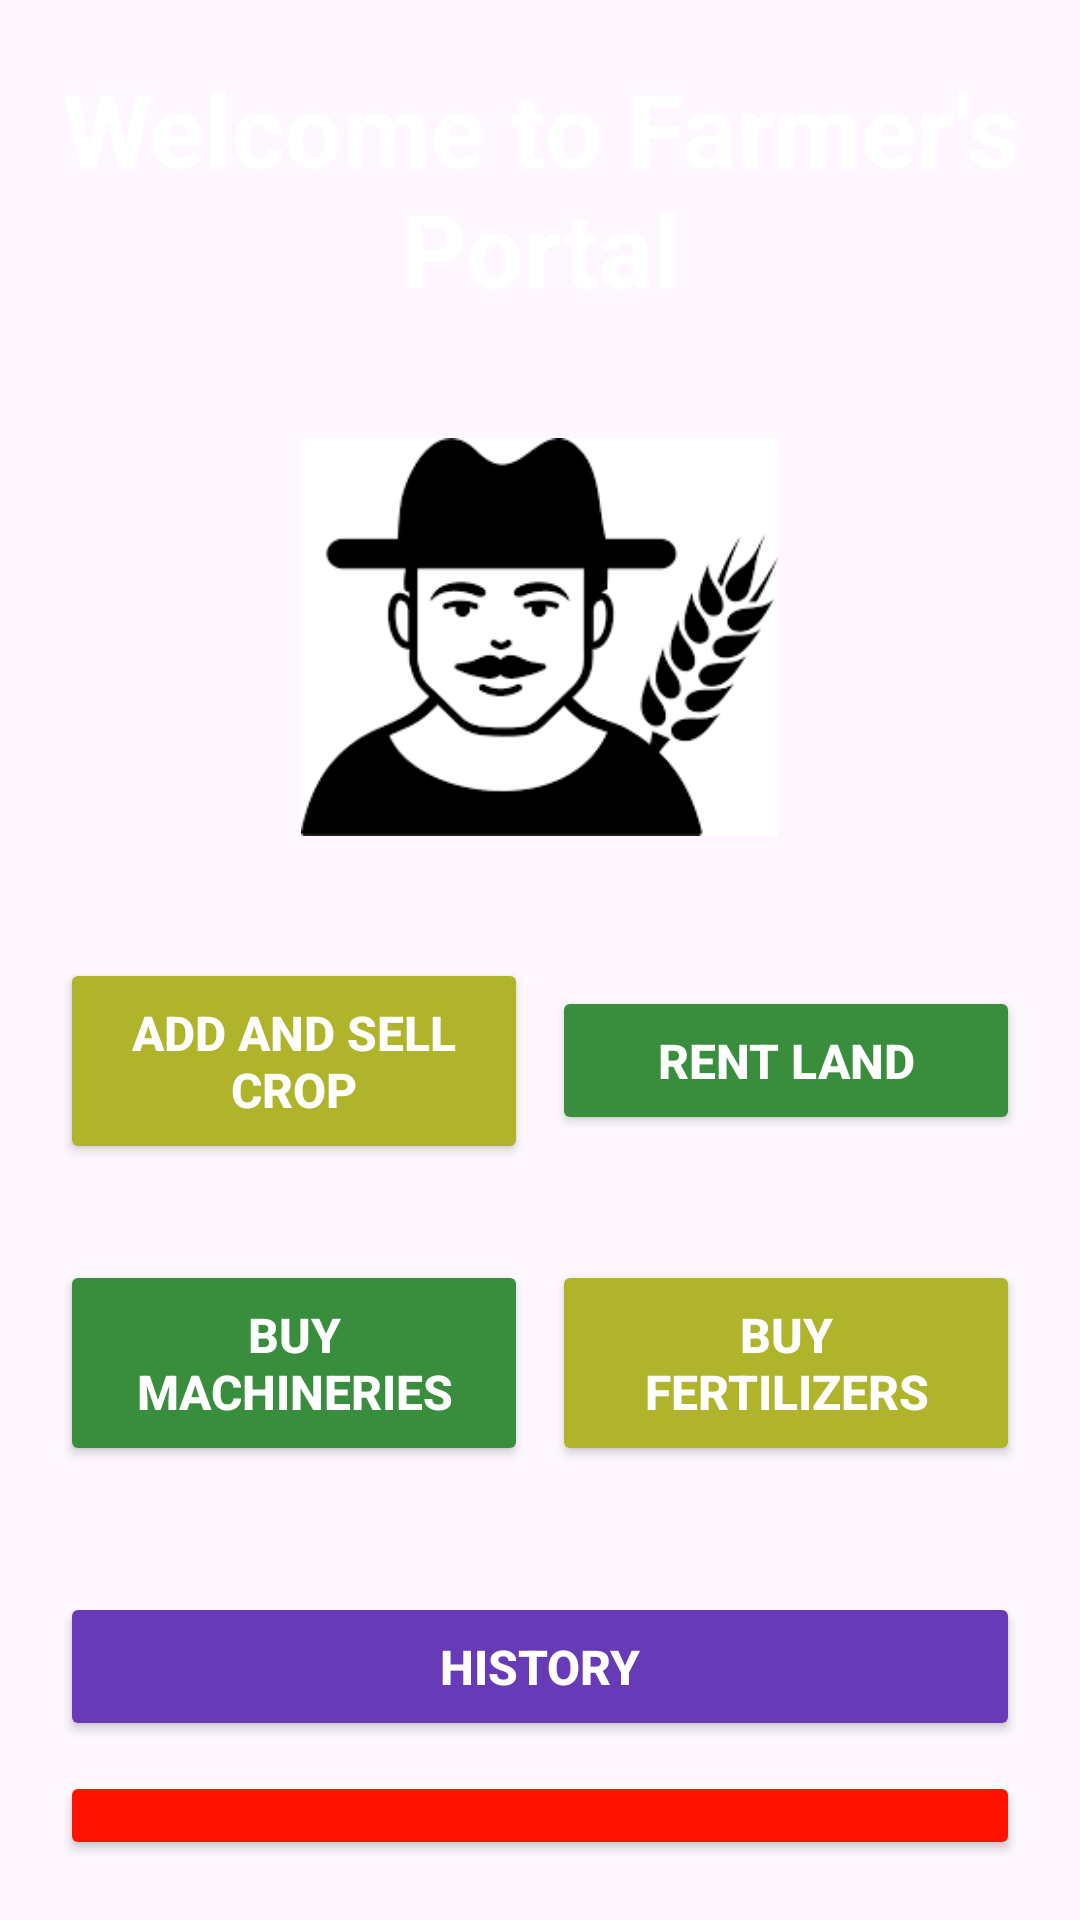

The Android layout XML behind this screen, and the referenced resources:
<!-- AndroidManifest.xml: application theme Theme.Capestone -->
<!-- res/layout/activity_farmer_home.xml -->
<?xml version="1.0" encoding="utf-8"?>
<LinearLayout xmlns:android="http://schemas.android.com/apk/res/android"
    android:layout_width="match_parent"
    android:layout_height="match_parent"
    android:orientation="vertical"
    android:background="@drawable/abc"
    android:padding="20dp"
    android:gravity="center_horizontal"
    android:paddingTop="40dp">


        <TextView
            android:id="@+id/titleText"
            android:layout_width="wrap_content"
            android:layout_height="wrap_content"
            android:text="Welcome to Farmer's Portal"
            android:textSize="34sp"
            android:textColor="#FFFFFF"
            android:textStyle="bold"
            android:layout_marginBottom="20dp"
            android:gravity="center"/>

        
    <ImageView
        android:id="@+id/portalIcon"
        android:layout_width="159dp"
        android:layout_height="174dp"
        android:layout_gravity="center"
        android:layout_marginBottom="20dp"
        android:contentDescription="Portal Icon"
        android:src="@drawable/farmer" />

        
        <LinearLayout
            android:layout_width="match_parent"
            android:layout_height="wrap_content"
            android:orientation="horizontal"
            android:gravity="center"
            android:layout_marginBottom="12dp">

                
            <Button
                android:id="@+id/btnAddSellCrop"
                android:layout_width="0dp"
                android:layout_height="wrap_content"
                android:layout_gravity="center"
                android:layout_marginEnd="8dp"
                android:layout_weight="1"
                android:backgroundTint="#AFB42B"
                android:padding="14dp"
                android:text="Add and Sell Crop"
                android:textColor="#FFFFFF"
                android:textSize="16sp"
                android:textStyle="bold" />

                
            <Button
                android:id="@+id/btnRentLand"
                android:layout_width="0dp"
                android:layout_height="wrap_content"
                android:layout_gravity="center"
                android:layout_weight="1"
                android:backgroundTint="#388E3C"
                android:padding="14dp"
                android:text="Rent Land"
                android:textColor="#FFFFFF"
                android:textSize="16sp"
                android:textStyle="bold" />

        </LinearLayout>


     <LinearLayout
         android:layout_width="match_parent"
         android:layout_height="wrap_content"
         android:orientation="horizontal"
         android:gravity="center"
         android:layout_marginTop="20dp"
         android:layout_marginBottom="30dp"> 
         <Button
             android:id="@+id/btnBuyMachinery"
             android:layout_width="0dp"
             android:layout_height="wrap_content"
             android:layout_gravity="center"
             android:layout_marginEnd="8dp"
             android:layout_weight="1"
             android:backgroundTint="#388E3C"
             android:padding="14dp"
             android:text="Buy Machineries"
             android:textColor="#FFFFFF"
             android:textSize="16sp"
             android:textStyle="bold" />

        
         <Button
             android:id="@+id/btnBuyFertilizer"
             android:layout_width="0dp"
             android:layout_height="wrap_content"
             android:layout_gravity="center"
             android:layout_weight="1"
             android:backgroundTint="#AFB42B"
             android:padding="14dp"
             android:text="Buy Fertilizers"
             android:textColor="#FFFFFF"
             android:textSize="16sp"
             android:textStyle="bold" />
     </LinearLayout>
        
        <Button
            android:id="@+id/btnHistory"
            android:layout_width="match_parent"
            android:layout_height="wrap_content"
            android:layout_marginTop="12dp"
            android:backgroundTint="#673AB7"
            android:text="History"
            android:textColor="#FFFFFF"
            android:textStyle="bold"
            android:textSize="16sp"
            android:padding="14dp"
            android:layout_gravity="center"/>

        
    <Button
        android:id="@+id/btnLogout"
        android:layout_width="match_parent"
        android:layout_height="wrap_content"
        android:layout_gravity="center"
        android:layout_marginTop="10dp"
        android:backgroundTint="#FF1300"
        android:padding="14dp"
        android:text="Logout"
        android:textColor="#FFFFFF"
        android:textSize="16sp"
        android:textStyle="bold" />

</LinearLayout>
<!-- resources referenced by this layout -->
<resources>
  <!-- drawable farmer: png bitmap (drawable, 4565 bytes) -->
  <style name="Theme.Capestone" parent="Base.Theme.Capestone" />
  <style name="Base.Theme.Capestone" parent="Theme.Material3.DayNight.NoActionBar">
          
          
      </style>
</resources>
